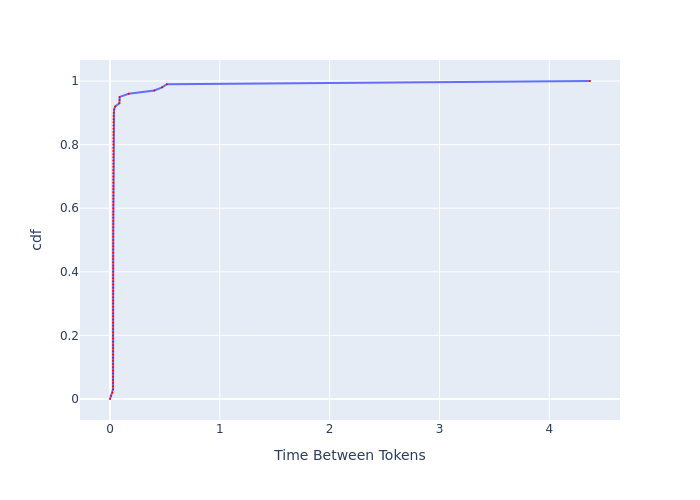

The table this chart was drawn from, first rows:
, cdf, Time Between Tokens
0, 0.0, 0.0
1, 0.01, 0.01066
2, 0.02, 0.0228
3, 0.03, 0.02757
4, 0.04, 0.02785
5, 0.05, 0.02802
6, 0.06, 0.02813
7, 0.07, 0.02818
8, 0.08, 0.02824
9, 0.09, 0.0283
10, 0.1, 0.0283
11, 0.11, 0.02835
12, 0.12, 0.02835
13, 0.13, 0.02835
14, 0.14, 0.02841
15, 0.15, 0.02841
16, 0.16, 0.02847
17, 0.17, 0.02847
18, 0.18, 0.02847
19, 0.19, 0.02852
20, 0.2, 0.02852
21, 0.21, 0.02858
22, 0.22, 0.02858
23, 0.23, 0.02858
24, 0.24, 0.02864
25, 0.25, 0.02864
26, 0.26, 0.0287
27, 0.27, 0.0287
28, 0.28, 0.0287
29, 0.29, 0.02875
30, 0.3, 0.02875
31, 0.31, 0.02881
32, 0.32, 0.02881
33, 0.33, 0.02887
34, 0.34, 0.02887
35, 0.35, 0.02893
36, 0.36, 0.02893
37, 0.37, 0.02898
38, 0.38, 0.02898
39, 0.39, 0.02904
40, 0.4, 0.02904
41, 0.41, 0.0291
42, 0.42, 0.0291
43, 0.43, 0.02916
44, 0.44, 0.02922
45, 0.45, 0.02922
46, 0.46, 0.02928
47, 0.47, 0.02933
48, 0.48, 0.02933
49, 0.49, 0.02939
50, 0.5, 0.02945
51, 0.51, 0.02945
52, 0.52, 0.02951
53, 0.53, 0.02957
54, 0.54, 0.02957
55, 0.55, 0.02963
56, 0.56, 0.02969
57, 0.57, 0.02975
58, 0.58, 0.02975
59, 0.59, 0.02981
... 41 more rows
